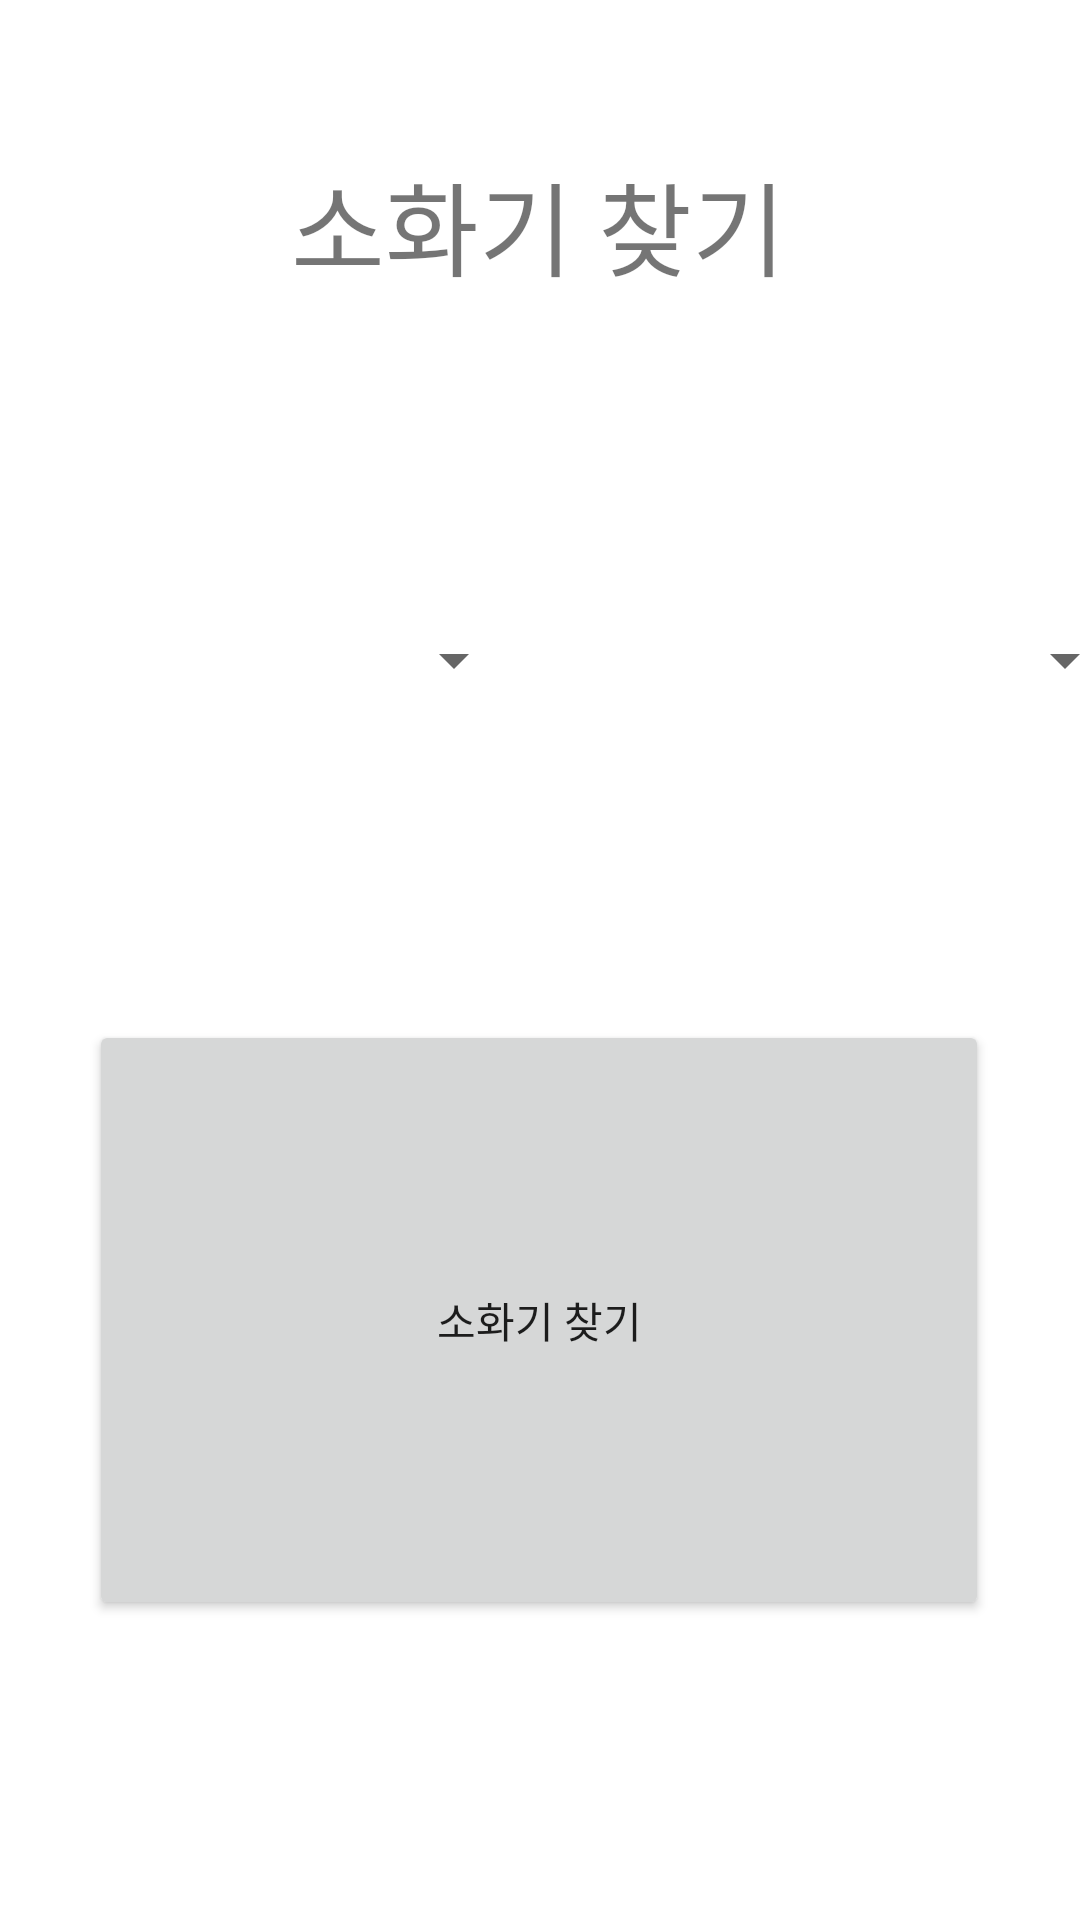

Produce the Android XML layout that renders to this screen, including the resource entries it uses.
<!-- AndroidManifest.xml: application theme Theme.Burning_up -->
<!-- res/layout/mainfrag_u1.xml -->
<?xml version="1.0" encoding="utf-8"?>
<androidx.constraintlayout.widget.ConstraintLayout xmlns:android="http://schemas.android.com/apk/res/android"
    xmlns:app="http://schemas.android.com/apk/res-auto"
    xmlns:tools="http://schemas.android.com/tools"
    android:layout_width="match_parent"
    android:layout_height="match_parent">

    <Button
        android:id="@+id/btn_findfe"
        android:layout_width="300dp"
        android:layout_height="200dp"
        android:layout_marginBottom="100dp"
        android:text="@string/btn_findfe"
        app:layout_constraintBottom_toBottomOf="parent"
        app:layout_constraintEnd_toEndOf="parent"
        app:layout_constraintHorizontal_bias="0.495"
        app:layout_constraintStart_toStartOf="parent" />

    <TextView
        android:id="@+id/textView72"
        android:layout_width="wrap_content"
        android:layout_height="wrap_content"
        android:layout_marginTop="50dp"
        android:text="소화기 찾기"
        android:textSize="34sp"
        app:layout_constraintEnd_toEndOf="parent"
        app:layout_constraintHorizontal_bias="0.498"
        app:layout_constraintStart_toStartOf="parent"
        app:layout_constraintTop_toTopOf="parent" />

    <Spinner
        android:id="@+id/spinner3"
        android:layout_width="184dp"
        android:layout_height="48dp"
        android:layout_marginStart="20dp"
        android:layout_marginLeft="20dp"
        android:layout_marginTop="50dp"
        android:layout_marginEnd="10dp"
        android:layout_marginRight="10dp"
        android:layout_marginBottom="50dp"
        app:layout_constraintBottom_toTopOf="@+id/btn_findfe"
        app:layout_constraintEnd_toStartOf="@+id/spinner4"
        app:layout_constraintStart_toStartOf="parent"
        app:layout_constraintTop_toBottomOf="@+id/textView72"
        tools:ignore="SpeakableTextPresentCheck" />

    <Spinner
        android:id="@+id/spinner4"
        android:layout_width="184dp"
        android:layout_height="48dp"
        android:layout_marginStart="10dp"
        android:layout_marginLeft="10dp"
        android:layout_marginEnd="10dp"
        android:layout_marginRight="10dp"
        app:layout_constraintBottom_toBottomOf="@+id/spinner3"
        app:layout_constraintEnd_toEndOf="parent"
        app:layout_constraintStart_toEndOf="@+id/spinner3"
        app:layout_constraintTop_toTopOf="@+id/spinner3"
        tools:ignore="SpeakableTextPresentCheck" />
</androidx.constraintlayout.widget.ConstraintLayout>
<!-- resources referenced by this layout -->
<resources>
  <string name="btn_findfe">소화기 찾기</string>
  <style name="Theme.Burning_up" parent="Theme.MaterialComponents.DayNight.DarkActionBar">
          
          <item name="colorPrimary">@color/blue_2</item>
          <item name="colorPrimaryVariant">@color/blue_1</item>
          <item name="colorOnPrimary">@color/white_1</item>
          
          <item name="colorSecondary">@color/teal_200</item>
          <item name="colorSecondaryVariant">@color/teal_700</item>
          <item name="colorOnSecondary">@color/black</item>
          
          <item name="android:statusBarColor" tools:targetApi="l">?attr/colorPrimaryVariant</item>
          
      </style>
  <color name="blue_2">#42A5F6</color>
  <color name="blue_1">#1976D3</color>
  <color name="white_1">#E4F2FD</color>
  <color name="teal_200">#FF03DAC5</color>
  <color name="teal_700">#FF018786</color>
  <color name="black">#FF000000</color>
</resources>
